Dataset: split_cleanX2_7 (GitHub, aripat/waste-sorting-CNN). Classes: cardboard, compost, glass, metal, paper, plastic, trash.

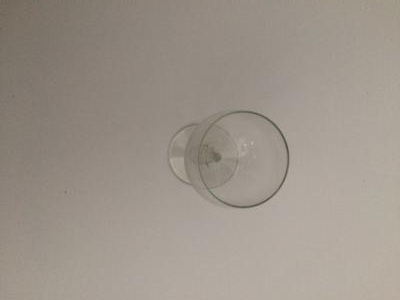
Label: glass

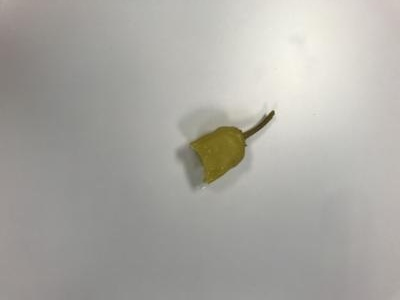
Label: compost

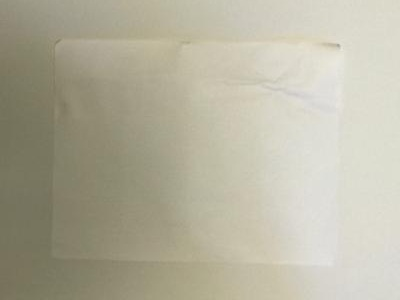
Label: paper

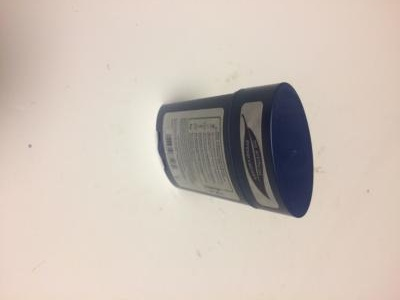
Label: trash

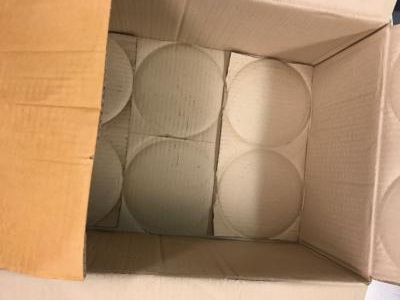
Label: cardboard

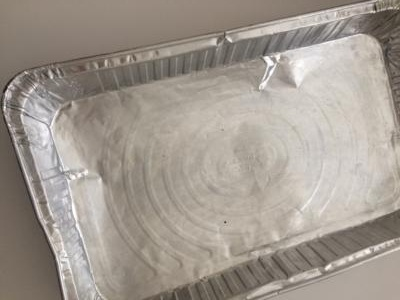
Label: metal
